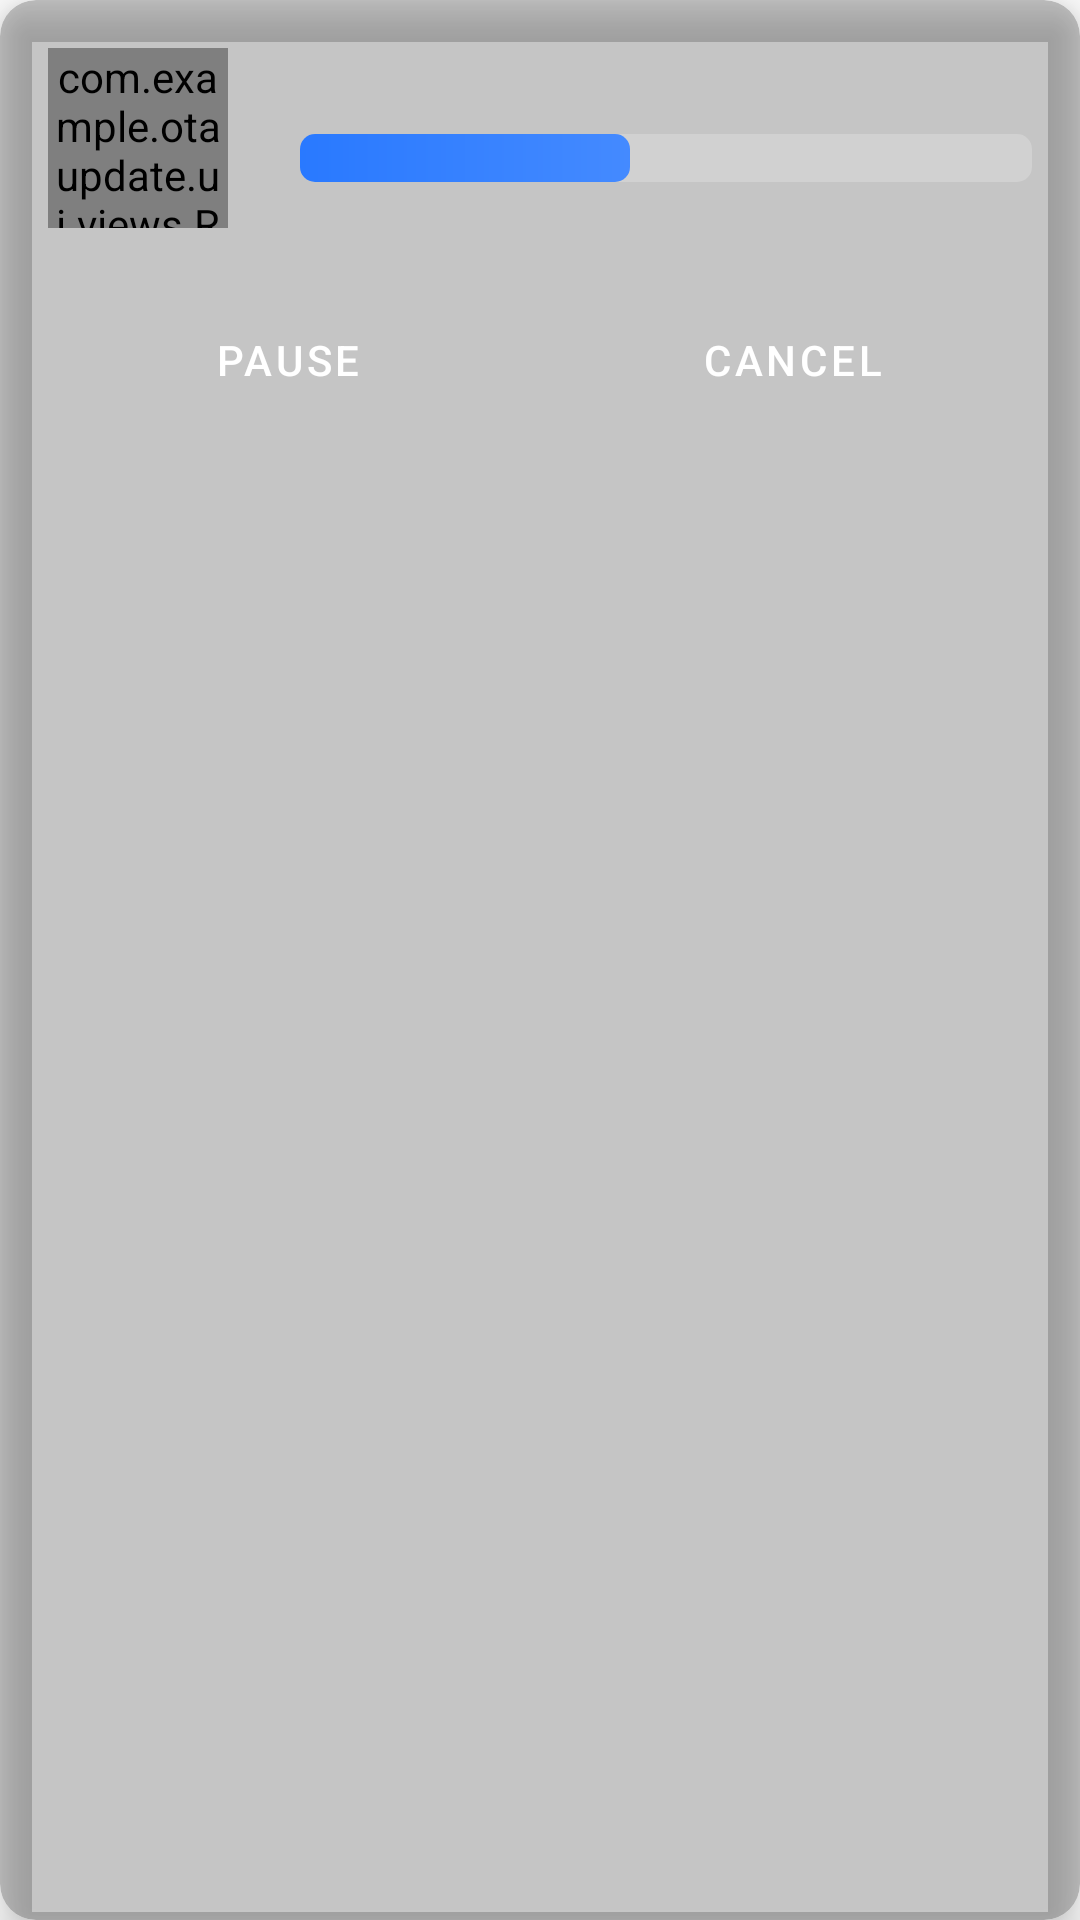

Write the Android layout XML for this screen, with the resource values it uses.
<!-- AndroidManifest.xml: application theme Theme.OTAUpdate -->
<!-- res/layout/layout_download_progress.xml -->
<?xml version="1.0" encoding="utf-8"?>
<androidx.cardview.widget.CardView xmlns:android="http://schemas.android.com/apk/res/android"
    xmlns:app="http://schemas.android.com/apk/res-auto"
    xmlns:tools="http://schemas.android.com/tools"
    android:layout_width="match_parent"
    android:layout_height="wrap_content"
    android:layout_margin="8dp"
    app:cardBackgroundColor="#33000000"
    app:cardCornerRadius="12dp"
    app:cardElevation="8dp">

    <LinearLayout
        android:layout_width="match_parent"
        android:layout_height="wrap_content"
        android:orientation="vertical"
        android:padding="16dp">

        <LinearLayout
            android:layout_width="match_parent"
            android:layout_height="wrap_content"
            android:gravity="center_vertical"
            android:orientation="horizontal">

            <FrameLayout
                android:layout_width="wrap_content"
                android:layout_height="wrap_content"
                android:layout_marginEnd="16dp">

                <com.google.android.material.progressindicator.CircularProgressIndicator
                    android:id="@+id/circularProgress"
                    android:layout_width="wrap_content"
                    android:layout_height="wrap_content"
                    android:progress="0"
                    app:indicatorColor="@android:color/white"
                    app:indicatorSize="60dp"
                    app:trackColor="#00000000" />

                <com.example.otaupdate.ui.views.RippleProgressView
                    android:id="@+id/rippleProgressView"
                    android:layout_width="60dp"
                    android:layout_height="60dp"
                    app:rippleColor="#80FFFFFF"
                    app:backgroundColor="#00000000"
                    app:rippleWidth="2dp" />

            </FrameLayout>

            <LinearLayout
                android:layout_width="match_parent"
                android:layout_height="wrap_content"
                android:orientation="vertical">

                <TextView
                    android:id="@+id/tvProgressStatus"
                    android:layout_width="match_parent"
                    android:layout_height="wrap_content"
                    android:ellipsize="end"
                    android:maxLines="1"
                    android:textColor="@android:color/white"
                    android:textSize="16sp"
                    tools:text="正在下载: 45%" />

                <ProgressBar
                    android:id="@+id/progressBar"
                    style="@style/Widget.AppCompat.ProgressBar.Horizontal"
                    android:layout_width="match_parent"
                    android:layout_height="wrap_content"
                    android:layout_marginTop="4dp"
                    android:progressDrawable="@drawable/custom_progress_bar"
                    android:progress="45" />

                <TextView
                    android:id="@+id/tvDownloadInfo"
                    android:layout_width="match_parent"
                    android:layout_height="wrap_content"
                    android:layout_marginTop="4dp"
                    android:textColor="#CCFFFFFF"
                    android:textSize="12sp"
                    tools:text="2.5 MB/s - 剩余时间: 约 1 分钟" />

            </LinearLayout>
        </LinearLayout>

        <LinearLayout
            android:layout_width="match_parent"
            android:layout_height="wrap_content"
            android:layout_marginTop="12dp"
            android:orientation="horizontal">

            <Button
                android:id="@+id/btnPauseResume"
                style="@style/Widget.MaterialComponents.Button.OutlinedButton"
                android:layout_width="0dp"
                android:layout_height="wrap_content"
                android:layout_marginEnd="8dp"
                android:layout_weight="1"
                android:text="@string/pause"
                android:textColor="@android:color/white" />

            <Button
                android:id="@+id/btnCancel"
                style="@style/Widget.MaterialComponents.Button.OutlinedButton"
                android:layout_width="0dp"
                android:layout_height="wrap_content"
                android:layout_weight="1"
                android:text="@string/cancel"
                android:textColor="@android:color/white" />
        </LinearLayout>
    </LinearLayout>
</androidx.cardview.widget.CardView>
<!-- resources referenced by this layout -->
<resources>
  <!-- drawable custom_progress_bar (drawable) -->
  <?xml version="1.0" encoding="utf-8"?>
  <layer-list xmlns:android="http://schemas.android.com/apk/res/android">
      <item android:id="@android:id/background">
          <shape android:shape="rectangle">
              <corners android:radius="5dp" />
              <solid android:color="#33FFFFFF" />
          </shape>
      </item>
  
      <item android:id="@android:id/progress">
          <scale android:scaleWidth="100%">
              <shape android:shape="rectangle">
                  <corners android:radius="5dp" />
                  <gradient
                      android:endColor="#448AFF"
                      android:startColor="#2979FF"
                      android:type="linear" />
              </shape>
          </scale>
      </item>
  </layer-list>
  <string name="cancel">Cancel</string>
  <string name="pause">Pause</string>
  <style name="Theme.OTAUpdate" parent="Theme.MaterialComponents.DayNight.NoActionBar">
          
          <item name="android:statusBarColor">@android:color/transparent</item>
          
          <item name="android:windowLightStatusBar">?attr/isLightTheme</item>
          <item name="bottomNavigationStyle">@style/Widget.App.BottomNavigationView</item>
      </style>
  <style name="Widget.App.BottomNavigationView" parent="Widget.MaterialComponents.BottomNavigationView">
          <item name="materialThemeOverlay">@style/ThemeOverlay.App.BottomNavigationView</item>
          <item name="itemRippleColor">@android:color/transparent</item>
          <item name="itemActiveIndicatorStyle">@null</item>
      </style>
  <style name="ThemeOverlay.App.BottomNavigationView" parent="">
          <item name="colorSurface">@android:color/transparent</item>
          <item name="colorOnSurface">@android:color/white</item>
          <item name="colorSecondary">@android:color/transparent</item>
      </style>
</resources>
